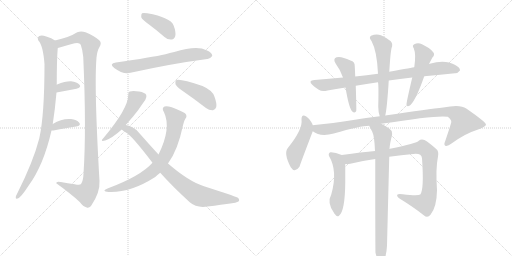
t = 0.00 s
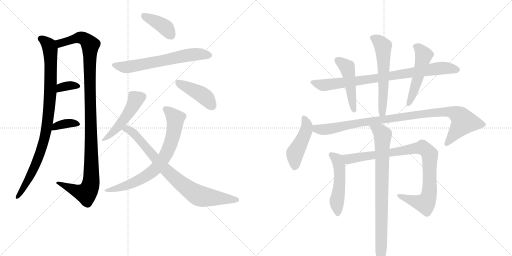
t = 2.96 s
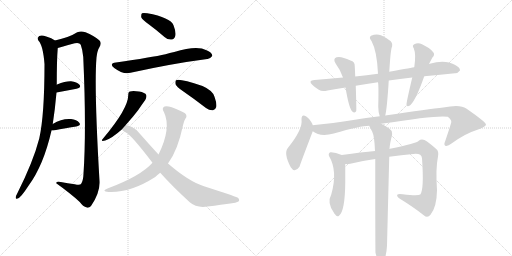
t = 5.92 s
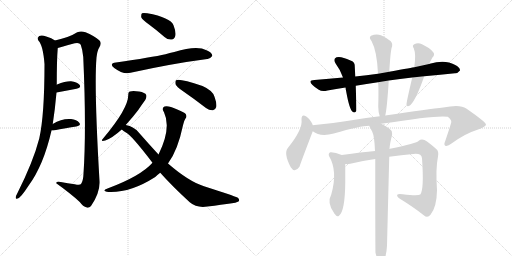
t = 8.88 s
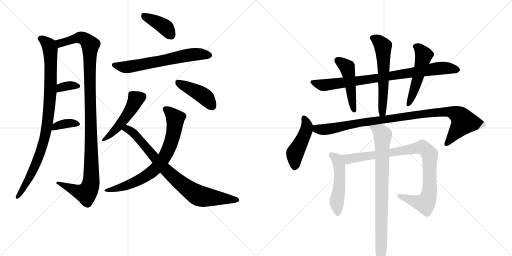
t = 11.85 s
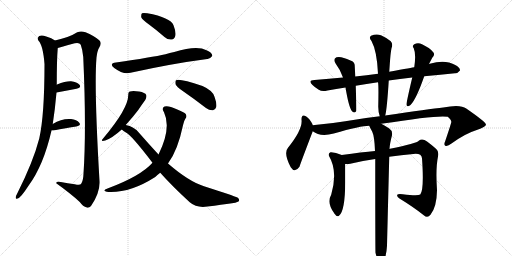
t = 14.81 s

The animated SVG that drew these frames (rendered in a browser with its animation timeline set to each time). Animation: 19 CSS @keyframes rules; one cycle of 14.81 s.

<svg version="1.1" viewBox="0 0 2048 1024" xmlns="http://www.w3.org/2000/svg">
  <g stroke="lightgray" stroke-dasharray="1,1" stroke-width="1" transform="scale(4, 4)">
    <line x1="0" y1="0" x2="256" y2="256"></line>
    <line x1="256" y1="0" x2="0" y2="256"></line>
    <line x1="128" y1="0" x2="128" y2="256"></line>
    <line x1="0" y1="128" x2="256" y2="128"></line>
    <line x1="256" y1="0" x2="512" y2="256"></line>
    <line x1="512" y1="0" x2="256" y2="256"></line>
    <line x1="384" y1="0" x2="384" y2="256"></line>
    <line x1="256" y1="128" x2="512" y2="128"></line>
  </g>
<g transform="scale(1, -1) translate(0, -850)">
   <style type="text/css">
    @keyframes keyframes0 {
      from {
       stroke: black;
       stroke-dashoffset: 930;
       stroke-width: 128;
       }
       75% {
       animation-timing-function: step-end;
       stroke: black;
       stroke-dashoffset: 0;
       stroke-width: 128;
       }
       to {
       stroke: black;
       stroke-width: 1024;
       }
       }
       #make-me-a-hanzi-animation-0 {
         animation: keyframes0 1.006836s both;
         animation-delay: 0.000000s;
         animation-timing-function: linear;
       }
    @keyframes keyframes1 {
      from {
       stroke: black;
       stroke-dashoffset: 1119;
       stroke-width: 128;
       }
       78% {
       animation-timing-function: step-end;
       stroke: black;
       stroke-dashoffset: 0;
       stroke-width: 128;
       }
       to {
       stroke: black;
       stroke-width: 1024;
       }
       }
       #make-me-a-hanzi-animation-1 {
         animation: keyframes1 1.160645s both;
         animation-delay: 1.006836s;
         animation-timing-function: linear;
       }
    @keyframes keyframes2 {
      from {
       stroke: black;
       stroke-dashoffset: 339;
       stroke-width: 128;
       }
       52% {
       animation-timing-function: step-end;
       stroke: black;
       stroke-dashoffset: 0;
       stroke-width: 128;
       }
       to {
       stroke: black;
       stroke-width: 1024;
       }
       }
       #make-me-a-hanzi-animation-2 {
         animation: keyframes2 0.525879s both;
         animation-delay: 2.167480s;
         animation-timing-function: linear;
       }
    @keyframes keyframes3 {
      from {
       stroke: black;
       stroke-dashoffset: 360;
       stroke-width: 128;
       }
       54% {
       animation-timing-function: step-end;
       stroke: black;
       stroke-dashoffset: 0;
       stroke-width: 128;
       }
       to {
       stroke: black;
       stroke-width: 1024;
       }
       }
       #make-me-a-hanzi-animation-3 {
         animation: keyframes3 0.542969s both;
         animation-delay: 2.693359s;
         animation-timing-function: linear;
       }
    @keyframes keyframes4 {
      from {
       stroke: black;
       stroke-dashoffset: 396;
       stroke-width: 128;
       }
       56% {
       animation-timing-function: step-end;
       stroke: black;
       stroke-dashoffset: 0;
       stroke-width: 128;
       }
       to {
       stroke: black;
       stroke-width: 1024;
       }
       }
       #make-me-a-hanzi-animation-4 {
         animation: keyframes4 0.572266s both;
         animation-delay: 3.236328s;
         animation-timing-function: linear;
       }
    @keyframes keyframes5 {
      from {
       stroke: black;
       stroke-dashoffset: 641;
       stroke-width: 128;
       }
       68% {
       animation-timing-function: step-end;
       stroke: black;
       stroke-dashoffset: 0;
       stroke-width: 128;
       }
       to {
       stroke: black;
       stroke-width: 1024;
       }
       }
       #make-me-a-hanzi-animation-5 {
         animation: keyframes5 0.771647s both;
         animation-delay: 3.808594s;
         animation-timing-function: linear;
       }
    @keyframes keyframes6 {
      from {
       stroke: black;
       stroke-dashoffset: 486;
       stroke-width: 128;
       }
       61% {
       animation-timing-function: step-end;
       stroke: black;
       stroke-dashoffset: 0;
       stroke-width: 128;
       }
       to {
       stroke: black;
       stroke-width: 1024;
       }
       }
       #make-me-a-hanzi-animation-6 {
         animation: keyframes6 0.645508s both;
         animation-delay: 4.580241s;
         animation-timing-function: linear;
       }
    @keyframes keyframes7 {
      from {
       stroke: black;
       stroke-dashoffset: 431;
       stroke-width: 128;
       }
       58% {
       animation-timing-function: step-end;
       stroke: black;
       stroke-dashoffset: 0;
       stroke-width: 128;
       }
       to {
       stroke: black;
       stroke-width: 1024;
       }
       }
       #make-me-a-hanzi-animation-7 {
         animation: keyframes7 0.600749s both;
         animation-delay: 5.225749s;
         animation-timing-function: linear;
       }
    @keyframes keyframes8 {
      from {
       stroke: black;
       stroke-dashoffset: 730;
       stroke-width: 128;
       }
       70% {
       animation-timing-function: step-end;
       stroke: black;
       stroke-dashoffset: 0;
       stroke-width: 128;
       }
       to {
       stroke: black;
       stroke-width: 1024;
       }
       }
       #make-me-a-hanzi-animation-8 {
         animation: keyframes8 0.844076s both;
         animation-delay: 5.826497s;
         animation-timing-function: linear;
       }
    @keyframes keyframes9 {
      from {
       stroke: black;
       stroke-dashoffset: 817;
       stroke-width: 128;
       }
       73% {
       animation-timing-function: step-end;
       stroke: black;
       stroke-dashoffset: 0;
       stroke-width: 128;
       }
       to {
       stroke: black;
       stroke-width: 1024;
       }
       }
       #make-me-a-hanzi-animation-9 {
         animation: keyframes9 0.914876s both;
         animation-delay: 6.670573s;
         animation-timing-function: linear;
       }
    @keyframes keyframes10 {
      from {
       stroke: black;
       stroke-dashoffset: 840;
       stroke-width: 128;
       }
       73% {
       animation-timing-function: step-end;
       stroke: black;
       stroke-dashoffset: 0;
       stroke-width: 128;
       }
       to {
       stroke: black;
       stroke-width: 1024;
       }
       }
       #make-me-a-hanzi-animation-10 {
         animation: keyframes10 0.933594s both;
         animation-delay: 7.585449s;
         animation-timing-function: linear;
       }
    @keyframes keyframes11 {
      from {
       stroke: black;
       stroke-dashoffset: 474;
       stroke-width: 128;
       }
       61% {
       animation-timing-function: step-end;
       stroke: black;
       stroke-dashoffset: 0;
       stroke-width: 128;
       }
       to {
       stroke: black;
       stroke-width: 1024;
       }
       }
       #make-me-a-hanzi-animation-11 {
         animation: keyframes11 0.635742s both;
         animation-delay: 8.519043s;
         animation-timing-function: linear;
       }
    @keyframes keyframes12 {
      from {
       stroke: black;
       stroke-dashoffset: 583;
       stroke-width: 128;
       }
       65% {
       animation-timing-function: step-end;
       stroke: black;
       stroke-dashoffset: 0;
       stroke-width: 128;
       }
       to {
       stroke: black;
       stroke-width: 1024;
       }
       }
       #make-me-a-hanzi-animation-12 {
         animation: keyframes12 0.724447s both;
         animation-delay: 9.154785s;
         animation-timing-function: linear;
       }
    @keyframes keyframes13 {
      from {
       stroke: black;
       stroke-dashoffset: 511;
       stroke-width: 128;
       }
       62% {
       animation-timing-function: step-end;
       stroke: black;
       stroke-dashoffset: 0;
       stroke-width: 128;
       }
       to {
       stroke: black;
       stroke-width: 1024;
       }
       }
       #make-me-a-hanzi-animation-13 {
         animation: keyframes13 0.665853s both;
         animation-delay: 9.879232s;
         animation-timing-function: linear;
       }
    @keyframes keyframes14 {
      from {
       stroke: black;
       stroke-dashoffset: 460;
       stroke-width: 128;
       }
       60% {
       animation-timing-function: step-end;
       stroke: black;
       stroke-dashoffset: 0;
       stroke-width: 128;
       }
       to {
       stroke: black;
       stroke-width: 1024;
       }
       }
       #make-me-a-hanzi-animation-14 {
         animation: keyframes14 0.624349s both;
         animation-delay: 10.545085s;
         animation-timing-function: linear;
       }
    @keyframes keyframes15 {
      from {
       stroke: black;
       stroke-dashoffset: 992;
       stroke-width: 128;
       }
       76% {
       animation-timing-function: step-end;
       stroke: black;
       stroke-dashoffset: 0;
       stroke-width: 128;
       }
       to {
       stroke: black;
       stroke-width: 1024;
       }
       }
       #make-me-a-hanzi-animation-15 {
         animation: keyframes15 1.057292s both;
         animation-delay: 11.169434s;
         animation-timing-function: linear;
       }
    @keyframes keyframes16 {
      from {
       stroke: black;
       stroke-dashoffset: 505;
       stroke-width: 128;
       }
       62% {
       animation-timing-function: step-end;
       stroke: black;
       stroke-dashoffset: 0;
       stroke-width: 128;
       }
       to {
       stroke: black;
       stroke-width: 1024;
       }
       }
       #make-me-a-hanzi-animation-16 {
         animation: keyframes16 0.660970s both;
         animation-delay: 12.226725s;
         animation-timing-function: linear;
       }
    @keyframes keyframes17 {
      from {
       stroke: black;
       stroke-dashoffset: 927;
       stroke-width: 128;
       }
       75% {
       animation-timing-function: step-end;
       stroke: black;
       stroke-dashoffset: 0;
       stroke-width: 128;
       }
       to {
       stroke: black;
       stroke-width: 1024;
       }
       }
       #make-me-a-hanzi-animation-17 {
         animation: keyframes17 1.004395s both;
         animation-delay: 12.887695s;
         animation-timing-function: linear;
       }
    @keyframes keyframes18 {
      from {
       stroke: black;
       stroke-dashoffset: 817;
       stroke-width: 128;
       }
       73% {
       animation-timing-function: step-end;
       stroke: black;
       stroke-dashoffset: 0;
       stroke-width: 128;
       }
       to {
       stroke: black;
       stroke-width: 1024;
       }
       }
       #make-me-a-hanzi-animation-18 {
         animation: keyframes18 0.914876s both;
         animation-delay: 13.892090s;
         animation-timing-function: linear;
       }
</style>
<path d="M 211 354 Q 220 412 226 480 L 227 511 Q 227 610 231 658 C 233 681 233 681 220 688 Q 207 698 185 704 Q 167 711 157 706 Q 147 699 154 687 Q 172 669 178 594 Q 178 389 157 296 Q 133 203 68 74 Q 64 68 63 62 Q 62 52 70 56 Q 82 57 114 107 Q 174 188 206 328 L 211 354 Z" fill="lightgray"></path> 
<path d="M 231 658 Q 240 661 299 677 Q 318 681 323 671 Q 330 652 333 622 Q 346 331 334 155 Q 333 127 324 114 Q 320 108 299 113 Q 271 117 243 122 Q 224 126 225 117 Q 285 74 319 42 Q 332 24 347 20 Q 356 17 364 26 Q 401 80 398 126 Q 376 502 386 620 Q 389 647 397 660 Q 409 679 397 689 Q 376 707 342 721 Q 324 728 309 721 Q 276 700 220 688 C 191 681 202 650 231 658 Z" fill="lightgray"></path> 
<path d="M 226 480 Q 272 489 306 495 Q 327 501 318 511 Q 308 523 284 525 Q 263 526 228 512 Q 227 512 227 511 C 201 495 197 474 226 480 Z" fill="lightgray"></path> 
<path d="M 206 328 Q 209 328 214 328 Q 266 338 305 344 Q 326 348 317 359 Q 307 372 284 374 Q 248 377 211 354 C 185 338 176 328 206 328 Z" fill="lightgray"></path> 
<path d="M 596 752 Q 626 730 658 702 Q 671 690 687 692 Q 697 693 701 706 Q 705 721 694 749 Q 682 780 589 797 Q 573 800 568 797 Q 564 793 565 781 Q 569 771 596 752 Z" fill="lightgray"></path> 
<path d="M 464 600 Q 434 596 457 578 Q 493 551 522 559 Q 690 596 829 614 Q 839 613 849 626 Q 850 639 826 649 Q 789 671 697 642 Q 679 639 662 633 Q 608 621 464 600 Z" fill="lightgray"></path> 
<path d="M 503 350 Q 531 381 553 410 Q 572 438 581 450 Q 588 463 585 470 Q 581 480 556 484 Q 531 488 520 484 Q 513 483 513 470 Q 513 416 414 298 Q 398 282 421 288 Q 448 297 487 332 L 503 350 Z" fill="lightgray"></path> 
<path d="M 731 486 Q 776 455 824 418 Q 837 408 852 409 Q 861 410 865 422 Q 868 435 858 463 Q 851 488 810 506 Q 717 537 704 529 Q 700 525 702 513 Q 706 503 731 486 Z" fill="lightgray"></path> 
<path d="M 672 196 Q 711 248 732 349 Q 736 368 742 376 Q 749 383 743 394 Q 737 401 707 413 Q 673 429 658 424 Q 645 418 656 401 Q 686 338 635 234 Q 634 234 634 232 L 610 199 Q 562 145 430 96 Q 403 86 434 82 Q 521 78 621 142 Q 630 151 641 159 L 672 196 Z" fill="lightgray"></path> 
<path d="M 641 159 Q 687 107 759 41 Q 787 17 830 24 Q 887 31 928 37 Q 941 38 954 44 Q 961 51 950 60 Q 934 67 816 105 Q 755 124 672 196 L 634 232 Q 597 272 555 320 Q 536 344 503 350 C 474 358 463 350 487 332 Q 494 326 502 321 Q 524 312 610 199 L 641 159 Z" fill="lightgray"></path> 
<path d="M 1555 528 Q 1598 535 1649 540 L 1697 545 Q 1763 552 1820 557 Q 1830 556 1840 568 Q 1841 580 1819 591 Q 1780 613 1719 595 Q 1716 595 1716 594 L 1657 581 Q 1654 581 1557 563 L 1512 555 Q 1466 549 1421 544 L 1372 540 Q 1317 536 1258 530 Q 1230 529 1250 510 Q 1260 500 1275 491 Q 1288 482 1310 488 Q 1344 495 1382 500 L 1423 507 Q 1465 514 1512 521 L 1555 528 Z" fill="lightgray"></path> 
<path d="M 1421 544 Q 1420 566 1419 585 Q 1420 603 1402 608 Q 1363 627 1346 621 Q 1330 614 1343 595 Q 1362 570 1372 540 L 1382 500 Q 1395 421 1408 405 Q 1420 395 1425 406 Q 1426 415 1423 507 L 1421 544 Z" fill="lightgray"></path> 
<path d="M 1541 388 Q 1548 415 1555 528 L 1557 563 L 1559 592 Q 1562 638 1566 657 Q 1573 675 1563 685 Q 1550 697 1524 709 Q 1505 716 1484 707 Q 1474 700 1486 686 Q 1508 646 1512 555 L 1512 521 Q 1515 509 1513 423 Q 1513 402 1519 385 C 1527 356 1535 359 1541 388 Z" fill="lightgray"></path> 
<path d="M 1649 540 Q 1625 438 1626 432 Q 1627 419 1642 430 Q 1664 451 1697 545 L 1716 594 L 1729 619 Q 1742 632 1732 642 Q 1720 658 1688 673 Q 1672 682 1657 673 Q 1647 667 1655 657 Q 1665 633 1657 581 L 1649 540 Z" fill="lightgray"></path> 
<path d="M 1251 349 Q 1250 350 1250 353 Q 1237 377 1225 384 Q 1206 397 1206 372 Q 1212 333 1152 259 Q 1133 238 1163 181 Q 1179 156 1198 183 Q 1198 186 1251 325 C 1256 337 1256 337 1251 349 Z" fill="lightgray"></path> 
<path d="M 1525 355 Q 1753 391 1791 383 Q 1807 370 1805 361 Q 1805 357 1781 286 Q 1774 271 1781 267 Q 1790 263 1806 276 Q 1861 316 1907 330 Q 1944 343 1944 352 Q 1943 362 1865 416 Q 1841 434 1773 420 Q 1719 414 1541 388 L 1519 385 Q 1455 378 1381 365 Q 1320 355 1259 350 Q 1255 350 1251 349 C 1221 346 1224 339 1251 325 Q 1281 301 1335 316 Q 1443 347 1477 347 L 1525 355 Z" fill="lightgray"></path> 
<path d="M 1367 230 Q 1340 242 1322 241 Q 1312 237 1316 226 Q 1352 166 1325 72 Q 1306 38 1337 -3 Q 1337 -4 1340 -7 Q 1347 -19 1356 -13 Q 1380 5 1381 120 L 1381 194 C 1381 224 1381 224 1367 230 Z" fill="lightgray"></path> 
<path d="M 1557 223 Q 1605 230 1653 234 Q 1686 238 1688 217 Q 1697 91 1681 72 Q 1672 65 1611 73 Q 1593 76 1589 71 Q 1586 65 1598 56 Q 1658 19 1695 -11 Q 1710 -24 1722 -9 Q 1747 22 1748 89 Q 1742 176 1752 224 Q 1756 245 1745 254 Q 1717 279 1698 290 Q 1685 296 1675 287 Q 1668 277 1560 255 Q 1559 255 1558 254 L 1500 246 Q 1449 242 1367 230 C 1337 226 1351 192 1381 194 Q 1390 193 1401 195 Q 1450 207 1501 214 L 1557 223 Z" fill="lightgray"></path> 
<path d="M 1502 -161 Q 1508 -186 1514 -195 Q 1520 -202 1527 -200 Q 1545 -188 1548 -133 Q 1548 -130 1557 223 L 1558 254 Q 1559 275 1568 309 Q 1571 327 1557 336 Q 1538 349 1525 355 C 1499 369 1464 374 1477 347 Q 1477 346 1489 323 Q 1498 304 1500 246 L 1501 214 Q 1501 -152 1502 -161 Z" fill="lightgray"></path> 
      <clipPath id="make-me-a-hanzi-clip-0">
      <path d="M 211 354 Q 220 412 226 480 L 227 511 Q 227 610 231 658 C 233 681 233 681 220 688 Q 207 698 185 704 Q 167 711 157 706 Q 147 699 154 687 Q 172 669 178 594 Q 178 389 157 296 Q 133 203 68 74 Q 64 68 63 62 Q 62 52 70 56 Q 82 57 114 107 Q 174 188 206 328 L 211 354 Z" fill="lightgray"></path>
      </clipPath>
      <path clip-path="url(#make-me-a-hanzi-clip-0)" d="M 164 695 L 196 668 L 203 619 L 202 489 L 185 323 L 138 182 L 99 104 L 70 63 " fill="none" id="make-me-a-hanzi-animation-0" stroke-dasharray="802 1604" stroke-linecap="round"></path>

      <clipPath id="make-me-a-hanzi-clip-1">
      <path d="M 231 658 Q 240 661 299 677 Q 318 681 323 671 Q 330 652 333 622 Q 346 331 334 155 Q 333 127 324 114 Q 320 108 299 113 Q 271 117 243 122 Q 224 126 225 117 Q 285 74 319 42 Q 332 24 347 20 Q 356 17 364 26 Q 401 80 398 126 Q 376 502 386 620 Q 389 647 397 660 Q 409 679 397 689 Q 376 707 342 721 Q 324 728 309 721 Q 276 700 220 688 C 191 681 202 650 231 658 Z" fill="lightgray"></path>
      </clipPath>
      <path clip-path="url(#make-me-a-hanzi-clip-1)" d="M 231 667 L 250 681 L 325 700 L 362 670 L 358 575 L 366 271 L 366 136 L 359 100 L 348 80 L 312 83 L 234 115 " fill="none" id="make-me-a-hanzi-animation-1" stroke-dasharray="991 1982" stroke-linecap="round"></path>

      <clipPath id="make-me-a-hanzi-clip-2">
      <path d="M 226 480 Q 272 489 306 495 Q 327 501 318 511 Q 308 523 284 525 Q 263 526 228 512 Q 227 512 227 511 C 201 495 197 474 226 480 Z" fill="lightgray"></path>
      </clipPath>
      <path clip-path="url(#make-me-a-hanzi-clip-2)" d="M 232 488 L 243 500 L 269 507 L 309 505 " fill="none" id="make-me-a-hanzi-animation-2" stroke-dasharray="211 422" stroke-linecap="round"></path>

      <clipPath id="make-me-a-hanzi-clip-3">
      <path d="M 206 328 Q 209 328 214 328 Q 266 338 305 344 Q 326 348 317 359 Q 307 372 284 374 Q 248 377 211 354 C 185 338 176 328 206 328 Z" fill="lightgray"></path>
      </clipPath>
      <path clip-path="url(#make-me-a-hanzi-clip-3)" d="M 210 334 L 224 345 L 265 356 L 309 353 " fill="none" id="make-me-a-hanzi-animation-3" stroke-dasharray="232 464" stroke-linecap="round"></path>

      <clipPath id="make-me-a-hanzi-clip-4">
      <path d="M 596 752 Q 626 730 658 702 Q 671 690 687 692 Q 697 693 701 706 Q 705 721 694 749 Q 682 780 589 797 Q 573 800 568 797 Q 564 793 565 781 Q 569 771 596 752 Z" fill="lightgray"></path>
      </clipPath>
      <path clip-path="url(#make-me-a-hanzi-clip-4)" d="M 573 791 L 654 746 L 684 709 " fill="none" id="make-me-a-hanzi-animation-4" stroke-dasharray="268 536" stroke-linecap="round"></path>

      <clipPath id="make-me-a-hanzi-clip-5">
      <path d="M 464 600 Q 434 596 457 578 Q 493 551 522 559 Q 690 596 829 614 Q 839 613 849 626 Q 850 639 826 649 Q 789 671 697 642 Q 679 639 662 633 Q 608 621 464 600 Z" fill="lightgray"></path>
      </clipPath>
      <path clip-path="url(#make-me-a-hanzi-clip-5)" d="M 459 590 L 512 582 L 731 626 L 788 634 L 838 628 " fill="none" id="make-me-a-hanzi-animation-5" stroke-dasharray="513 1026" stroke-linecap="round"></path>

      <clipPath id="make-me-a-hanzi-clip-6">
      <path d="M 503 350 Q 531 381 553 410 Q 572 438 581 450 Q 588 463 585 470 Q 581 480 556 484 Q 531 488 520 484 Q 513 483 513 470 Q 513 416 414 298 Q 398 282 421 288 Q 448 297 487 332 L 503 350 Z" fill="lightgray"></path>
      </clipPath>
      <path clip-path="url(#make-me-a-hanzi-clip-6)" d="M 573 465 L 542 451 L 521 407 L 494 369 L 424 297 " fill="none" id="make-me-a-hanzi-animation-6" stroke-dasharray="358 716" stroke-linecap="round"></path>

      <clipPath id="make-me-a-hanzi-clip-7">
      <path d="M 731 486 Q 776 455 824 418 Q 837 408 852 409 Q 861 410 865 422 Q 868 435 858 463 Q 851 488 810 506 Q 717 537 704 529 Q 700 525 702 513 Q 706 503 731 486 Z" fill="lightgray"></path>
      </clipPath>
      <path clip-path="url(#make-me-a-hanzi-clip-7)" d="M 708 524 L 814 467 L 849 425 " fill="none" id="make-me-a-hanzi-animation-7" stroke-dasharray="303 606" stroke-linecap="round"></path>

      <clipPath id="make-me-a-hanzi-clip-8">
      <path d="M 672 196 Q 711 248 732 349 Q 736 368 742 376 Q 749 383 743 394 Q 737 401 707 413 Q 673 429 658 424 Q 645 418 656 401 Q 686 338 635 234 Q 634 234 634 232 L 610 199 Q 562 145 430 96 Q 403 86 434 82 Q 521 78 621 142 Q 630 151 641 159 L 672 196 Z" fill="lightgray"></path>
      </clipPath>
      <path clip-path="url(#make-me-a-hanzi-clip-8)" d="M 664 412 L 701 376 L 701 366 L 690 298 L 655 216 L 621 174 L 587 147 L 493 103 L 441 92 " fill="none" id="make-me-a-hanzi-animation-8" stroke-dasharray="602 1204" stroke-linecap="round"></path>

      <clipPath id="make-me-a-hanzi-clip-9">
      <path d="M 641 159 Q 687 107 759 41 Q 787 17 830 24 Q 887 31 928 37 Q 941 38 954 44 Q 961 51 950 60 Q 934 67 816 105 Q 755 124 672 196 L 634 232 Q 597 272 555 320 Q 536 344 503 350 C 474 358 463 350 487 332 Q 494 326 502 321 Q 524 312 610 199 L 641 159 Z" fill="lightgray"></path>
      </clipPath>
      <path clip-path="url(#make-me-a-hanzi-clip-9)" d="M 494 334 L 511 333 L 538 314 L 656 178 L 714 124 L 779 76 L 808 64 L 947 51 " fill="none" id="make-me-a-hanzi-animation-9" stroke-dasharray="689 1378" stroke-linecap="round"></path>

      <clipPath id="make-me-a-hanzi-clip-10">
      <path d="M 1555 528 Q 1598 535 1649 540 L 1697 545 Q 1763 552 1820 557 Q 1830 556 1840 568 Q 1841 580 1819 591 Q 1780 613 1719 595 Q 1716 595 1716 594 L 1657 581 Q 1654 581 1557 563 L 1512 555 Q 1466 549 1421 544 L 1372 540 Q 1317 536 1258 530 Q 1230 529 1250 510 Q 1260 500 1275 491 Q 1288 482 1310 488 Q 1344 495 1382 500 L 1423 507 Q 1465 514 1512 521 L 1555 528 Z" fill="lightgray"></path>
      </clipPath>
      <path clip-path="url(#make-me-a-hanzi-clip-10)" d="M 1252 521 L 1297 510 L 1531 540 L 1761 578 L 1829 570 " fill="none" id="make-me-a-hanzi-animation-10" stroke-dasharray="712 1424" stroke-linecap="round"></path>

      <clipPath id="make-me-a-hanzi-clip-11">
      <path d="M 1421 544 Q 1420 566 1419 585 Q 1420 603 1402 608 Q 1363 627 1346 621 Q 1330 614 1343 595 Q 1362 570 1372 540 L 1382 500 Q 1395 421 1408 405 Q 1420 395 1425 406 Q 1426 415 1423 507 L 1421 544 Z" fill="lightgray"></path>
      </clipPath>
      <path clip-path="url(#make-me-a-hanzi-clip-11)" d="M 1352 607 L 1388 580 L 1417 409 " fill="none" id="make-me-a-hanzi-animation-11" stroke-dasharray="346 692" stroke-linecap="round"></path>

      <clipPath id="make-me-a-hanzi-clip-12">
      <path d="M 1541 388 Q 1548 415 1555 528 L 1557 563 L 1559 592 Q 1562 638 1566 657 Q 1573 675 1563 685 Q 1550 697 1524 709 Q 1505 716 1484 707 Q 1474 700 1486 686 Q 1508 646 1512 555 L 1512 521 Q 1515 509 1513 423 Q 1513 402 1519 385 C 1527 356 1535 359 1541 388 Z" fill="lightgray"></path>
      </clipPath>
      <path clip-path="url(#make-me-a-hanzi-clip-12)" d="M 1492 697 L 1512 688 L 1532 665 L 1535 494 L 1529 401 L 1535 393 " fill="none" id="make-me-a-hanzi-animation-12" stroke-dasharray="455 910" stroke-linecap="round"></path>

      <clipPath id="make-me-a-hanzi-clip-13">
      <path d="M 1649 540 Q 1625 438 1626 432 Q 1627 419 1642 430 Q 1664 451 1697 545 L 1716 594 L 1729 619 Q 1742 632 1732 642 Q 1720 658 1688 673 Q 1672 682 1657 673 Q 1647 667 1655 657 Q 1665 633 1657 581 L 1649 540 Z" fill="lightgray"></path>
      </clipPath>
      <path clip-path="url(#make-me-a-hanzi-clip-13)" d="M 1661 664 L 1675 657 L 1694 627 L 1673 541 L 1634 432 " fill="none" id="make-me-a-hanzi-animation-13" stroke-dasharray="383 766" stroke-linecap="round"></path>

      <clipPath id="make-me-a-hanzi-clip-14">
      <path d="M 1251 349 Q 1250 350 1250 353 Q 1237 377 1225 384 Q 1206 397 1206 372 Q 1212 333 1152 259 Q 1133 238 1163 181 Q 1179 156 1198 183 Q 1198 186 1251 325 C 1256 337 1256 337 1251 349 Z" fill="lightgray"></path>
      </clipPath>
      <path clip-path="url(#make-me-a-hanzi-clip-14)" d="M 1216 377 L 1228 349 L 1226 331 L 1180 237 L 1179 186 " fill="none" id="make-me-a-hanzi-animation-14" stroke-dasharray="332 664" stroke-linecap="round"></path>

      <clipPath id="make-me-a-hanzi-clip-15">
      <path d="M 1525 355 Q 1753 391 1791 383 Q 1807 370 1805 361 Q 1805 357 1781 286 Q 1774 271 1781 267 Q 1790 263 1806 276 Q 1861 316 1907 330 Q 1944 343 1944 352 Q 1943 362 1865 416 Q 1841 434 1773 420 Q 1719 414 1541 388 L 1519 385 Q 1455 378 1381 365 Q 1320 355 1259 350 Q 1255 350 1251 349 C 1221 346 1224 339 1251 325 Q 1281 301 1335 316 Q 1443 347 1477 347 L 1525 355 Z" fill="lightgray"></path>
      </clipPath>
      <path clip-path="url(#make-me-a-hanzi-clip-15)" d="M 1256 343 L 1274 332 L 1307 332 L 1455 362 L 1787 405 L 1833 390 L 1855 363 L 1786 274 " fill="none" id="make-me-a-hanzi-animation-15" stroke-dasharray="864 1728" stroke-linecap="round"></path>

      <clipPath id="make-me-a-hanzi-clip-16">
      <path d="M 1367 230 Q 1340 242 1322 241 Q 1312 237 1316 226 Q 1352 166 1325 72 Q 1306 38 1337 -3 Q 1337 -4 1340 -7 Q 1347 -19 1356 -13 Q 1380 5 1381 120 L 1381 194 C 1381 224 1381 224 1367 230 Z" fill="lightgray"></path>
      </clipPath>
      <path clip-path="url(#make-me-a-hanzi-clip-16)" d="M 1325 231 L 1348 213 L 1357 184 L 1359 108 L 1348 54 L 1350 -4 " fill="none" id="make-me-a-hanzi-animation-16" stroke-dasharray="377 754" stroke-linecap="round"></path>

      <clipPath id="make-me-a-hanzi-clip-17">
      <path d="M 1557 223 Q 1605 230 1653 234 Q 1686 238 1688 217 Q 1697 91 1681 72 Q 1672 65 1611 73 Q 1593 76 1589 71 Q 1586 65 1598 56 Q 1658 19 1695 -11 Q 1710 -24 1722 -9 Q 1747 22 1748 89 Q 1742 176 1752 224 Q 1756 245 1745 254 Q 1717 279 1698 290 Q 1685 296 1675 287 Q 1668 277 1560 255 Q 1559 255 1558 254 L 1500 246 Q 1449 242 1367 230 C 1337 226 1351 192 1381 194 Q 1390 193 1401 195 Q 1450 207 1501 214 L 1557 223 Z" fill="lightgray"></path>
      </clipPath>
      <path clip-path="url(#make-me-a-hanzi-clip-17)" d="M 1377 227 L 1387 217 L 1404 215 L 1668 258 L 1691 258 L 1707 248 L 1720 224 L 1719 116 L 1715 65 L 1704 41 L 1700 36 L 1673 41 L 1594 68 " fill="none" id="make-me-a-hanzi-animation-17" stroke-dasharray="799 1598" stroke-linecap="round"></path>

      <clipPath id="make-me-a-hanzi-clip-18">
      <path d="M 1502 -161 Q 1508 -186 1514 -195 Q 1520 -202 1527 -200 Q 1545 -188 1548 -133 Q 1548 -130 1557 223 L 1558 254 Q 1559 275 1568 309 Q 1571 327 1557 336 Q 1538 349 1525 355 C 1499 369 1464 374 1477 347 Q 1477 346 1489 323 Q 1498 304 1500 246 L 1501 214 Q 1501 -152 1502 -161 Z" fill="lightgray"></path>
      </clipPath>
      <path clip-path="url(#make-me-a-hanzi-clip-18)" d="M 1483 346 L 1520 324 L 1531 310 L 1523 -190 " fill="none" id="make-me-a-hanzi-animation-18" stroke-dasharray="689 1378" stroke-linecap="round"></path>

</g>
</svg>
